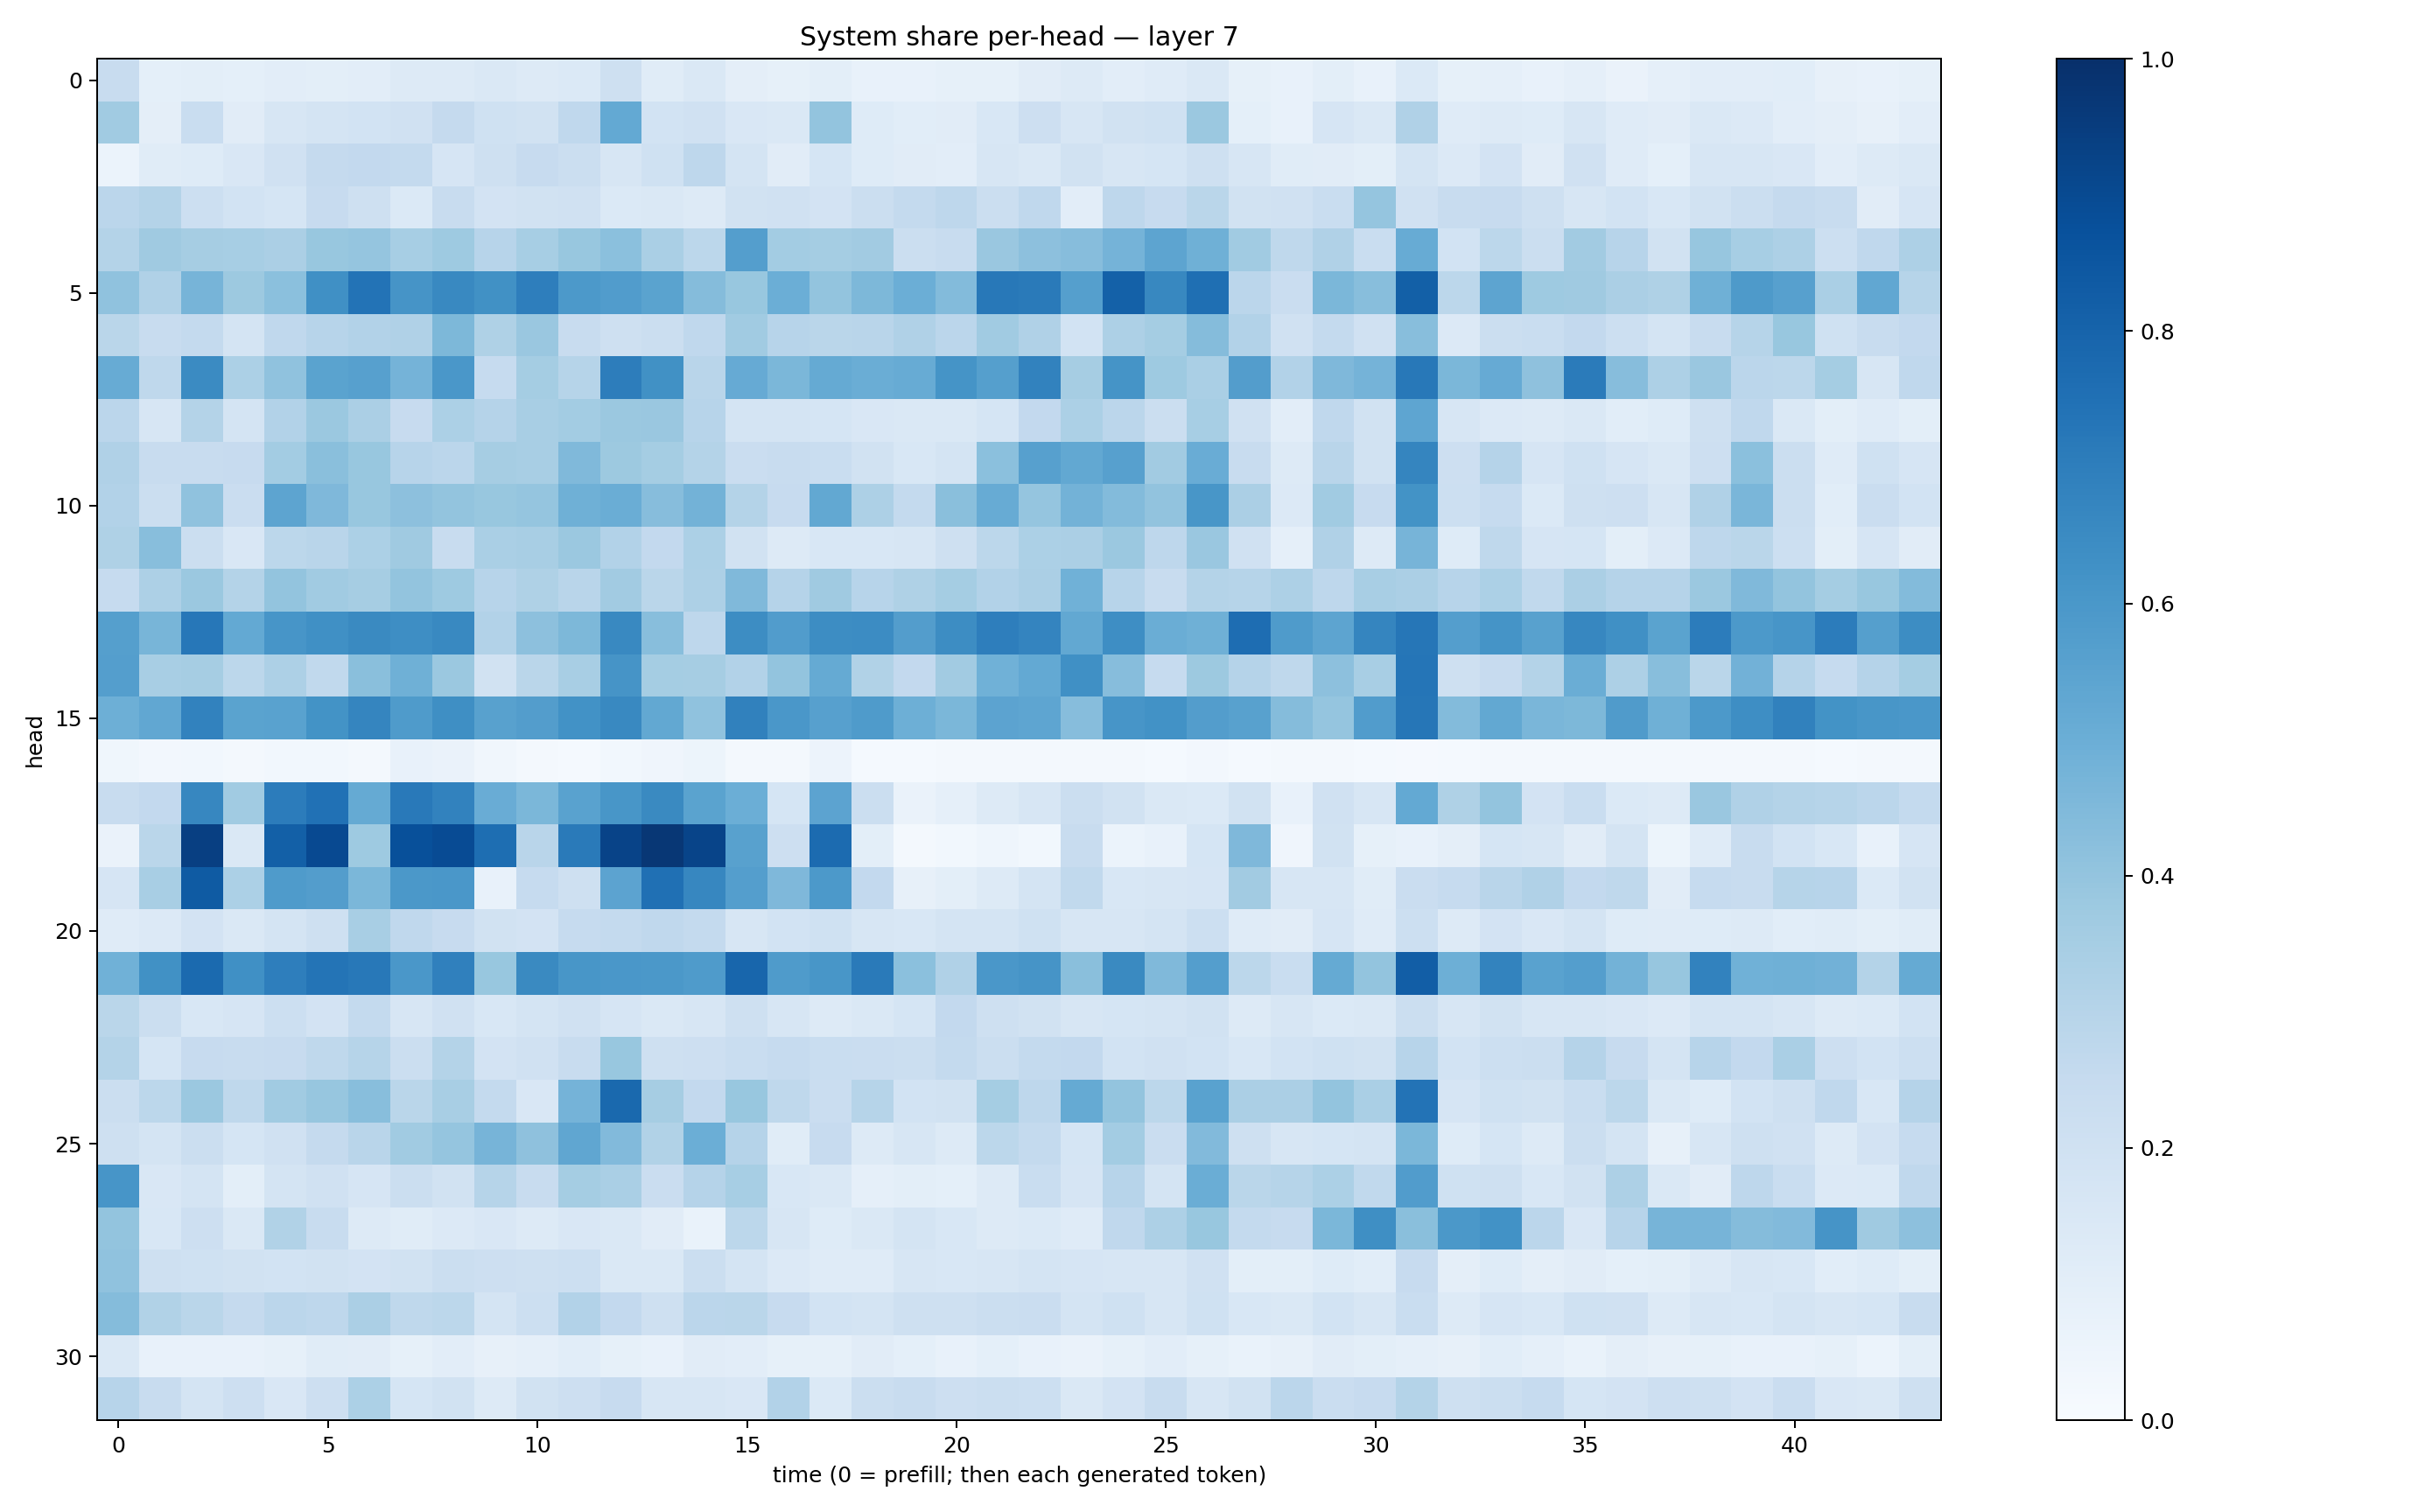

Values plotted in this chart, from the file beside it:
0.23920804, 0.09109253, 0.09931089, 0.09134182, 0.10396789, 0.09905718, 0.10305408, 0.1265986, 0.13167806, 0.14095189, 0.1327595, 0.13838093, 0.20348817, 0.114642195, 0.14718772, 0.09687825, 0.08421213, 0.09867532, 0.07465355, 0.073848344, 0.083523795, 0.08317316, 0.11312533, 0.12889296
0.3669, 0.09387, 0.2307, 0.1101, 0.1583, 0.1776, 0.185, 0.1984, 0.2517, 0.2001, 0.1882, 0.2658, 0.5227, 0.1865, 0.1977, 0.1499, 0.1455, 0.4017, 0.1248, 0.1084, 0.1118, 0.1526, 0.2117, 0.1625
0.06156, 0.1152, 0.1237, 0.15, 0.1976, 0.2526, 0.2607, 0.2566, 0.1651, 0.2045, 0.2456, 0.2264, 0.1635, 0.2026, 0.2746, 0.1759, 0.1118, 0.1684, 0.1226, 0.1116, 0.1054, 0.1634, 0.1444, 0.1884
0.2816, 0.3079, 0.2184, 0.1851, 0.1716, 0.2447, 0.2096, 0.1386, 0.2358, 0.1831, 0.1921, 0.1979, 0.1398, 0.1443, 0.1267, 0.1946, 0.1956, 0.1833, 0.2231, 0.2562, 0.2772, 0.2261, 0.2674, 0.1016
0.3056, 0.3701, 0.3513, 0.3477, 0.333, 0.3886, 0.3968, 0.3438, 0.3732, 0.2968, 0.3447, 0.388, 0.4215, 0.338, 0.2809, 0.5698, 0.3555, 0.3522, 0.3603, 0.2194, 0.2419, 0.3851, 0.4156, 0.4308
0.4093, 0.3164, 0.4713, 0.3755, 0.4184, 0.6309, 0.74, 0.613, 0.6591, 0.6266, 0.699, 0.5932, 0.5745, 0.5499, 0.4355, 0.3906, 0.4991, 0.3998, 0.4538, 0.497, 0.4394, 0.7198, 0.7135, 0.5628
0.2872, 0.2378, 0.2557, 0.1775, 0.266, 0.2948, 0.3088, 0.319, 0.4556, 0.3234, 0.3851, 0.2422, 0.2092, 0.2234, 0.2668, 0.3633, 0.2937, 0.2852, 0.2913, 0.3184, 0.2846, 0.3649, 0.3188, 0.1846
0.5089, 0.2723, 0.6491, 0.3315, 0.4086, 0.5496, 0.5597, 0.4761, 0.5989, 0.2475, 0.3538, 0.2975, 0.7018, 0.6268, 0.2901, 0.5149, 0.4607, 0.5174, 0.5017, 0.5086, 0.6153, 0.5659, 0.6823, 0.348
0.2825, 0.1616, 0.3071, 0.1746, 0.31, 0.3811, 0.3344, 0.2429, 0.331, 0.3014, 0.3432, 0.358, 0.3794, 0.386, 0.2932, 0.1775, 0.1754, 0.1717, 0.1503, 0.1415, 0.1411, 0.1718, 0.2616, 0.3298
0.3192, 0.2418, 0.2352, 0.2451, 0.3587, 0.4234, 0.39, 0.2945, 0.2846, 0.351, 0.3419, 0.4473, 0.3755, 0.3534, 0.3056, 0.2272, 0.2367, 0.2321, 0.1896, 0.1542, 0.1784, 0.4209, 0.5598, 0.5254
0.3116, 0.2258, 0.4069, 0.2273, 0.5427, 0.4527, 0.3885, 0.4147, 0.3999, 0.3906, 0.3947, 0.4907, 0.501, 0.4301, 0.4791, 0.3079, 0.2422, 0.5271, 0.3264, 0.2545, 0.4222, 0.5078, 0.3954, 0.4781
0.3207, 0.4285, 0.2199, 0.1503, 0.2798, 0.2906, 0.3319, 0.3707, 0.2402, 0.3394, 0.3428, 0.3801, 0.3096, 0.2606, 0.3291, 0.1899, 0.1309, 0.1531, 0.1524, 0.1594, 0.2077, 0.2774, 0.3302, 0.3325
0.2498, 0.3273, 0.382, 0.3048, 0.4022, 0.3661, 0.3482, 0.402, 0.3724, 0.2945, 0.3218, 0.2926, 0.3627, 0.2885, 0.325, 0.4482, 0.3042, 0.3706, 0.2954, 0.3204, 0.3539, 0.3089, 0.3351, 0.4853
0.5647, 0.4655, 0.7231, 0.5224, 0.6066, 0.6323, 0.6551, 0.6386, 0.6581, 0.3095, 0.416, 0.4539, 0.6583, 0.4276, 0.2769, 0.6435, 0.5759, 0.6441, 0.6473, 0.5737, 0.6445, 0.6978, 0.6726, 0.5264
0.5669, 0.3435, 0.3484, 0.2795, 0.3281, 0.2655, 0.4248, 0.4905, 0.3793, 0.1953, 0.2882, 0.342, 0.6106, 0.3545, 0.3492, 0.3109, 0.4021, 0.5185, 0.3131, 0.2592, 0.3622, 0.4844, 0.5206, 0.6326
0.4934, 0.5285, 0.6816, 0.5499, 0.5537, 0.619, 0.6682, 0.5831, 0.6351, 0.557, 0.5742, 0.6245, 0.6576, 0.526, 0.4101, 0.6866, 0.5991, 0.5613, 0.5821, 0.4956, 0.4593, 0.5449, 0.5355, 0.4313
0.03806, 0.02536, 0.03071, 0.02063, 0.0285, 0.02736, 0.0183, 0.07047, 0.06403, 0.03201, 0.01569, 0.01433, 0.02971, 0.03969, 0.05449, 0.0201, 0.02126, 0.05798, 0.01337, 0.01244, 0.01574, 0.02034, 0.02201, 0.02213
0.2347, 0.2581, 0.6643, 0.3655, 0.7062, 0.7472, 0.5174, 0.717, 0.6829, 0.5075, 0.4574, 0.5529, 0.6034, 0.656, 0.5478, 0.4972, 0.1708, 0.5447, 0.2255, 0.06599, 0.08639, 0.1275, 0.1588, 0.2245
0.06469, 0.2866, 0.9375, 0.1458, 0.814, 0.901, 0.3714, 0.8756, 0.8925, 0.7591, 0.2909, 0.7145, 0.9237, 0.9724, 0.9208, 0.5561, 0.2147, 0.7724, 0.1008, 0.0189, 0.03108, 0.0444, 0.02899, 0.2356
0.1643, 0.3431, 0.8337, 0.3298, 0.5856, 0.5731, 0.4574, 0.5944, 0.5999, 0.07729, 0.2499, 0.2065, 0.5439, 0.7522, 0.6648, 0.5674, 0.4526, 0.5919, 0.2598, 0.08009, 0.1013, 0.1323, 0.174, 0.263
0.1173, 0.1349, 0.18, 0.146, 0.1777, 0.209, 0.3437, 0.2662, 0.2437, 0.192, 0.1817, 0.2498, 0.2568, 0.2693, 0.2569, 0.16, 0.1868, 0.2003, 0.1638, 0.1553, 0.1758, 0.177, 0.2022, 0.1578
0.487, 0.6279, 0.7758, 0.6312, 0.6963, 0.7351, 0.7196, 0.5983, 0.6883, 0.3881, 0.6541, 0.6054, 0.5981, 0.5957, 0.5838, 0.7915, 0.5839, 0.6016, 0.7125, 0.4199, 0.3183, 0.6002, 0.6101, 0.4239
0.2876, 0.223, 0.1524, 0.1654, 0.2177, 0.1815, 0.2555, 0.1626, 0.1987, 0.1547, 0.1786, 0.1976, 0.1675, 0.1444, 0.1628, 0.2035, 0.1598, 0.1297, 0.1478, 0.1682, 0.2617, 0.208, 0.1926, 0.1568
0.3066, 0.1695, 0.2449, 0.2348, 0.2423, 0.2703, 0.2997, 0.2265, 0.3057, 0.1824, 0.199, 0.2411, 0.3878, 0.2092, 0.2125, 0.2335, 0.2496, 0.2332, 0.2281, 0.2252, 0.2576, 0.2216, 0.2573, 0.2614
0.2224, 0.2799, 0.3822, 0.2713, 0.3649, 0.3912, 0.4274, 0.2885, 0.3419, 0.2539, 0.1502, 0.4748, 0.7811, 0.3492, 0.2613, 0.389, 0.2734, 0.2292, 0.3, 0.1875, 0.1932, 0.3537, 0.2763, 0.5165
0.2104, 0.1756, 0.2229, 0.1685, 0.1973, 0.2529, 0.2906, 0.3656, 0.397, 0.471, 0.4122, 0.5326, 0.4423, 0.3135, 0.4976, 0.302, 0.1147, 0.2452, 0.1271, 0.1623, 0.1313, 0.2782, 0.2558, 0.1692
0.6067, 0.1522, 0.1746, 0.09782, 0.172, 0.1966, 0.1666, 0.2245, 0.1918, 0.2998, 0.2378, 0.3517, 0.3383, 0.2296, 0.3038, 0.3439, 0.1562, 0.1462, 0.08863, 0.09787, 0.09103, 0.1272, 0.2318, 0.1679
0.4018, 0.1525, 0.2145, 0.1427, 0.3148, 0.2404, 0.1298, 0.1148, 0.133, 0.1521, 0.1279, 0.1509, 0.1463, 0.1104, 0.07008, 0.2779, 0.1628, 0.123, 0.1456, 0.1731, 0.1548, 0.1281, 0.1384, 0.1196
0.4072, 0.2067, 0.2024, 0.1881, 0.1856, 0.19, 0.1818, 0.1908, 0.2265, 0.2124, 0.2055, 0.2184, 0.1453, 0.1459, 0.2216, 0.1753, 0.1333, 0.1201, 0.1204, 0.1615, 0.1528, 0.1623, 0.1787, 0.1653
0.4371, 0.3156, 0.2873, 0.2538, 0.2841, 0.2758, 0.3348, 0.2732, 0.2798, 0.178, 0.2152, 0.3089, 0.2594, 0.2074, 0.2816, 0.2861, 0.2438, 0.1838, 0.1737, 0.2097, 0.2056, 0.2242, 0.2295, 0.1737
0.1469, 0.07436, 0.07166, 0.07429, 0.08563, 0.1161, 0.1129, 0.08555, 0.1042, 0.07903, 0.08689, 0.1089, 0.08231, 0.07039, 0.1129, 0.1026, 0.08341, 0.08496, 0.111, 0.08988, 0.07348, 0.09136, 0.07381, 0.06259
0.2954, 0.2396, 0.1719, 0.2144, 0.1502, 0.2127, 0.3288, 0.1708, 0.1915, 0.129, 0.191, 0.2146, 0.2436, 0.1605, 0.1589, 0.1491, 0.3114, 0.1392, 0.2259, 0.2361, 0.2138, 0.2213, 0.2165, 0.141
